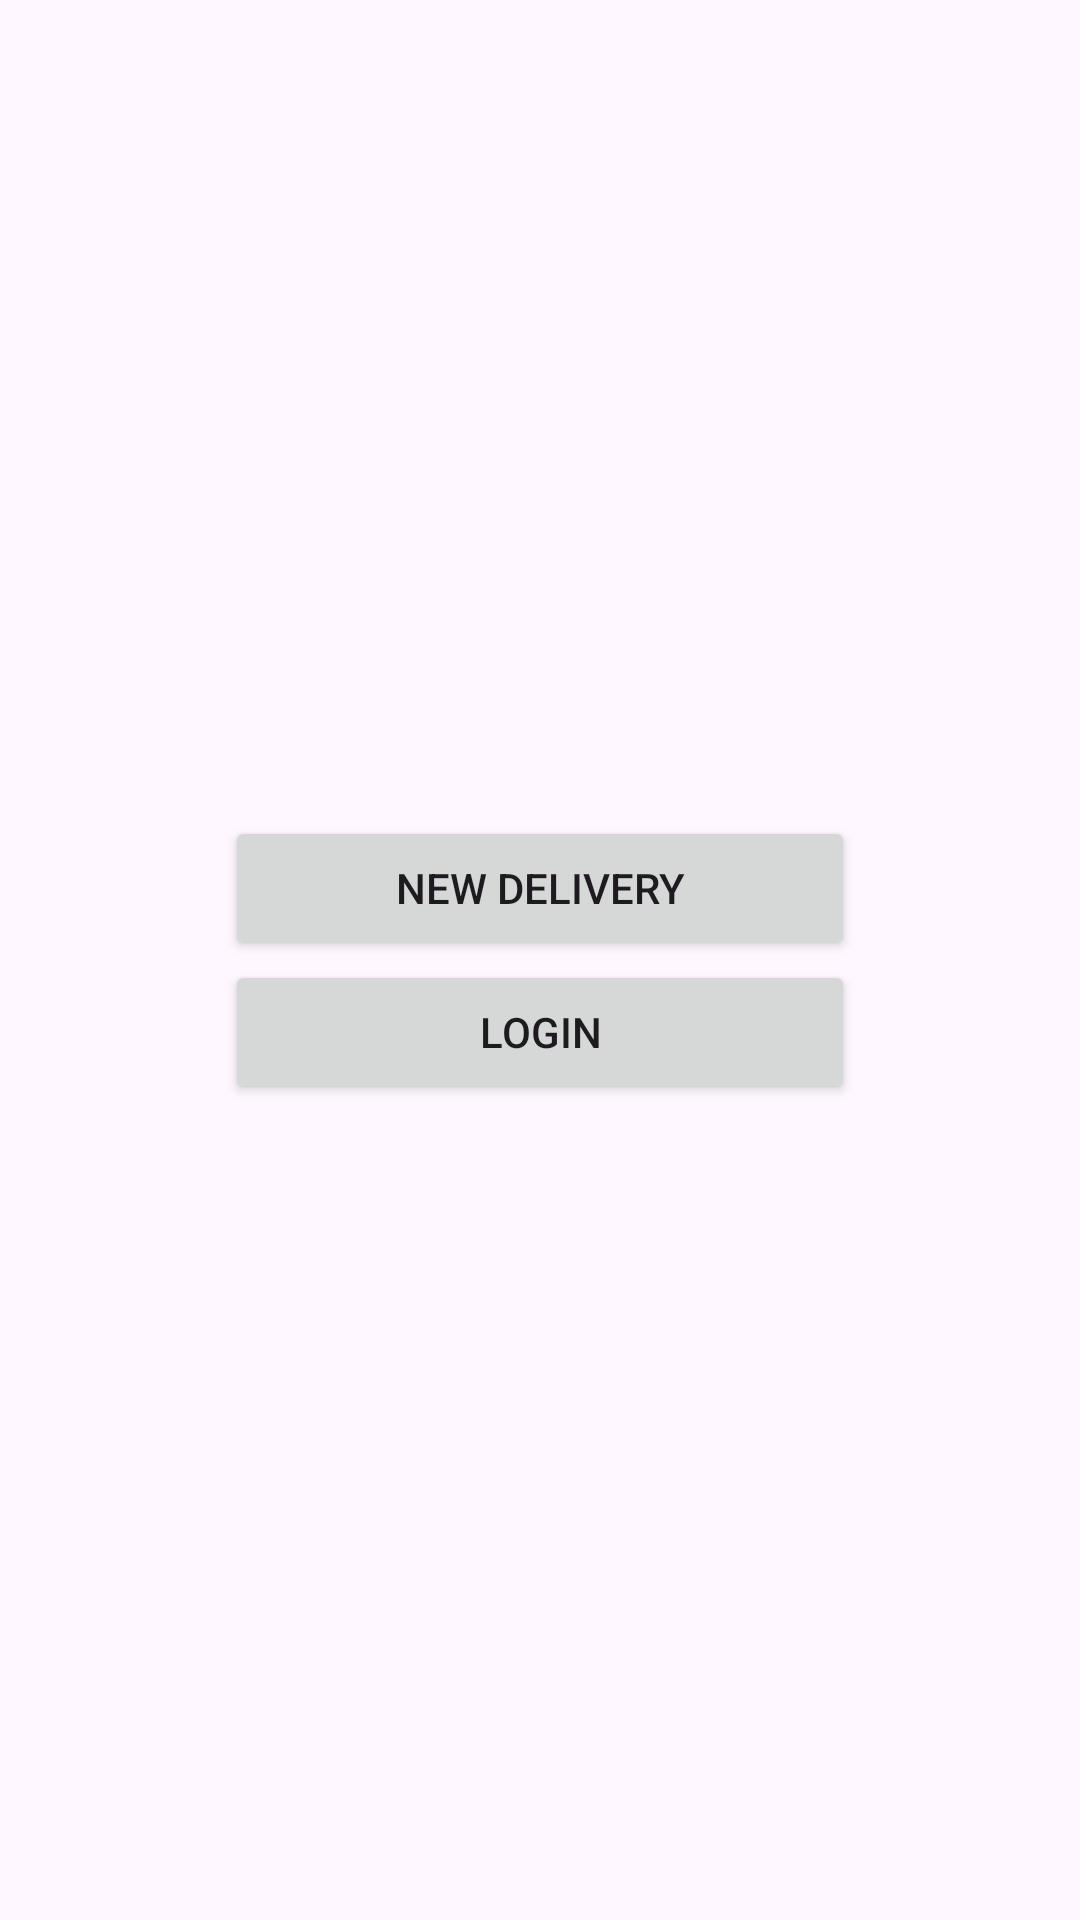

Layout XML and referenced resources for this Android screen:
<!-- AndroidManifest.xml: application theme Theme.Dranyk -->
<!-- res/layout/activity_main.xml -->
<?xml version="1.0" encoding="utf-8"?>
<FrameLayout xmlns:android="http://schemas.android.com/apk/res/android"
    android:layout_width="match_parent"
    android:layout_height="match_parent">

    <LinearLayout
        android:layout_width="match_parent"
        android:layout_height="match_parent"
        android:orientation="vertical"
        android:gravity="center">

        <Button
            android:id="@+id/scan_start"
            android:layout_width="210dp"
            android:layout_height="wrap_content"
            android:text="@string/start_scanning"/>
        <Button
            android:id="@+id/show_login"
            android:layout_width="210dp"
            android:layout_height="wrap_content"
            android:text="@string/login"
            />
    </LinearLayout>

</FrameLayout>
<!-- resources referenced by this layout -->
<resources>
  <string name="login">Login</string>
  <string name="start_scanning">New Delivery</string>
  <style name="Theme.Dranyk" parent="Base.Theme.Dranyk" />
  <style name="Base.Theme.Dranyk" parent="Theme.Material3.DayNight.NoActionBar">
          
          
      </style>
</resources>
